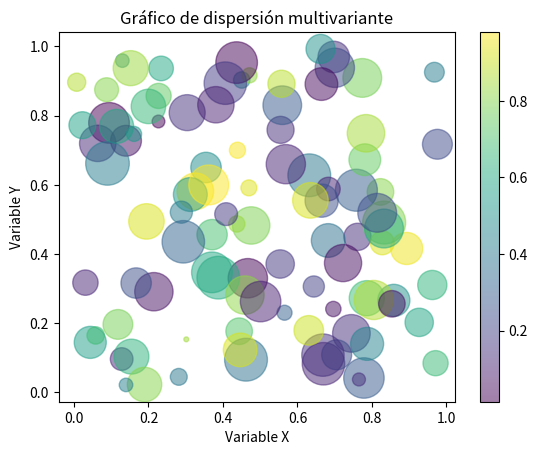
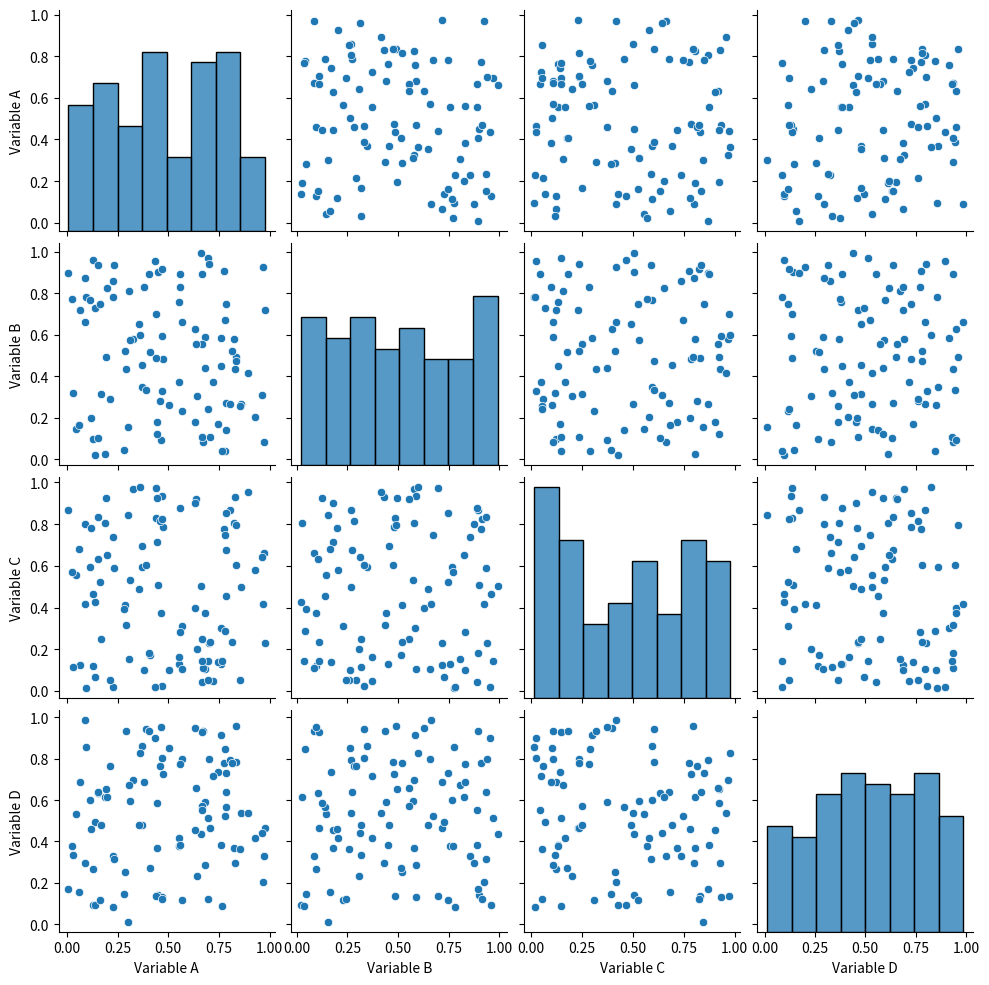
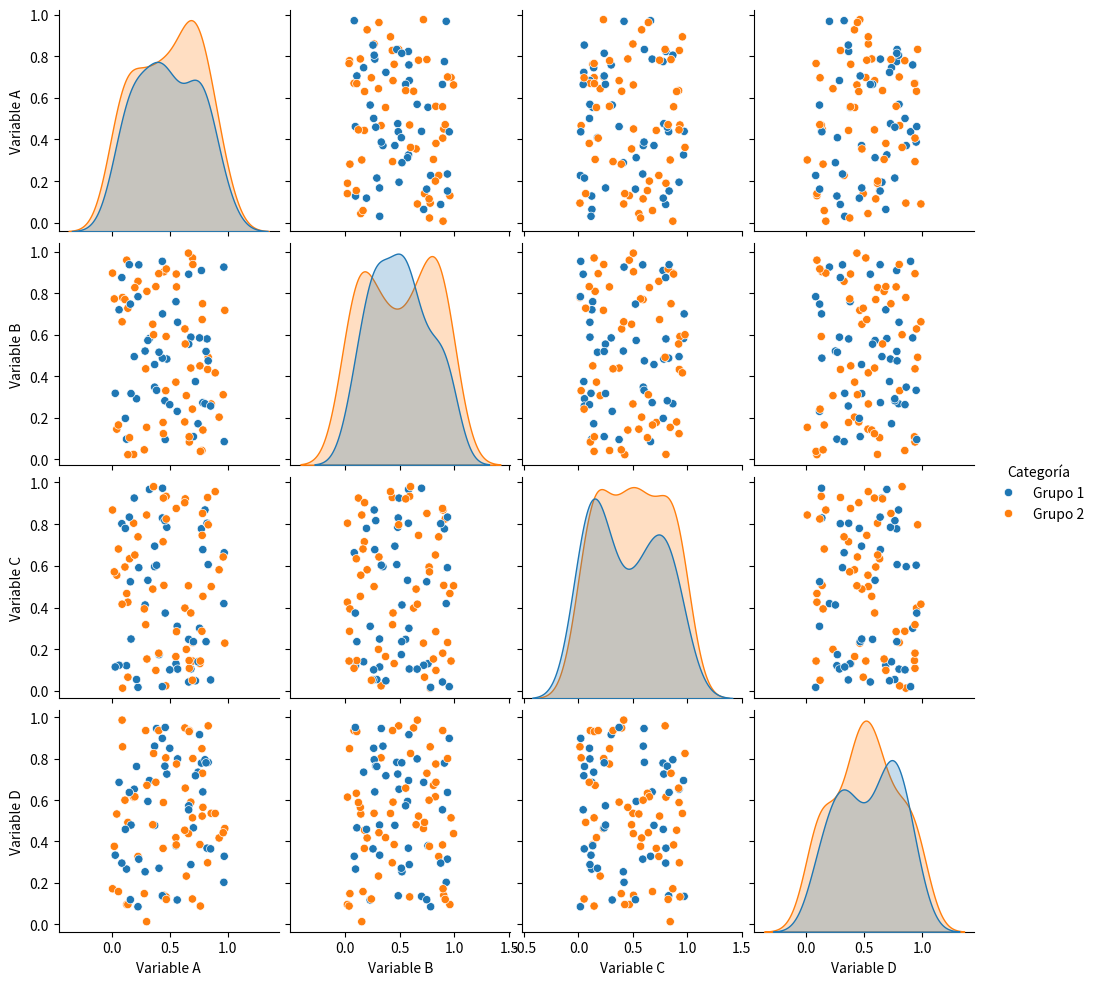
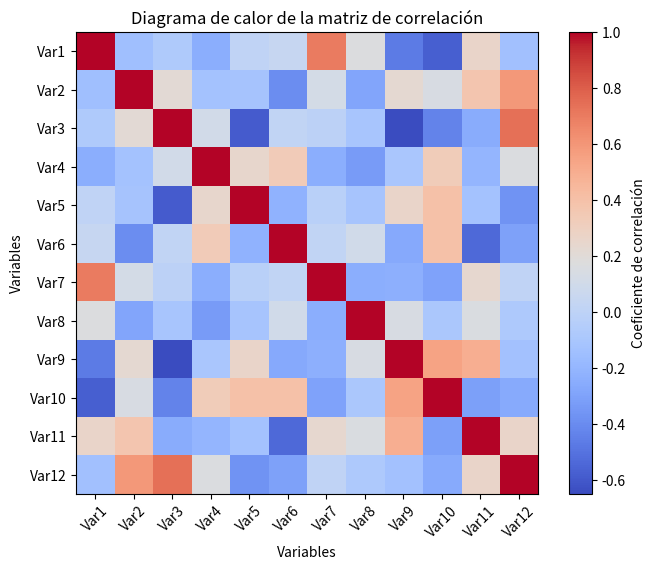

These charts were generated, in order, by the following Python code:
import matplotlib.pyplot as plt
import numpy as np

# Crear un generador de números aleatorios con una semilla específica
rng = np.random.default_rng(seed=42)

# Generación de datos aleatorios
x = rng.random(100)
y = rng.random(100)
colors = rng.random(100)
sizes = 1000 * rng.random(100)

# Creación del gráfico de dispersión
plt.scatter(x, y, c=colors, s=sizes, alpha=0.5, cmap='viridis')
plt.xlabel('Variable X')
plt.ylabel('Variable Y')
plt.title('Gráfico de dispersión multivariante')
plt.colorbar()  # Agrega una barra de color para interpretar los valores
plt.show()






















import seaborn as sns
import matplotlib.pyplot as plt
import pandas as pd
import numpy as np

# Crear un generador de números aleatorios con una semilla específica
rng = np.random.default_rng(seed=42)

# Creación de un DataFrame de ejemplo
data = pd.DataFrame({
    'Variable A': rng.random(100),
    'Variable B': rng.random(100),
    'Variable C': rng.random(100),
    'Variable D': rng.random(100)
})

# Creación del pairplot
sns.pairplot(data)
plt.show()















# Añadir una variable categórica
data['Categoría'] = rng.choice(['Grupo 1', 'Grupo 2'], size=100)

# Creación del pairplot con hue
sns.pairplot(data, hue='Categoría')
plt.show()























import matplotlib.pyplot as plt
import numpy as np

# Crear un generador de números aleatorios con una semilla específica
rng = np.random.default_rng(seed=42)

# Generación de datos aleatorios y cálculo de la matriz de correlación
data = rng.random((10, 12))
correlation_matrix = np.corrcoef(data, rowvar=False)

# Creación del heatmap
plt.figure(figsize=(8, 6))
heatmap = plt.imshow(correlation_matrix, cmap='coolwarm', interpolation='nearest')
plt.colorbar(heatmap, label='Coeficiente de correlación')
plt.title('Diagrama de calor de la matriz de correlación')
plt.xlabel('Variables')
plt.ylabel('Variables')
plt.xticks(ticks=np.arange(12), labels=[f'Var{i+1}' for i in range(12)], rotation=45)
plt.yticks(ticks=np.arange(12), labels=[f'Var{i+1}' for i in range(12)])
plt.show()



